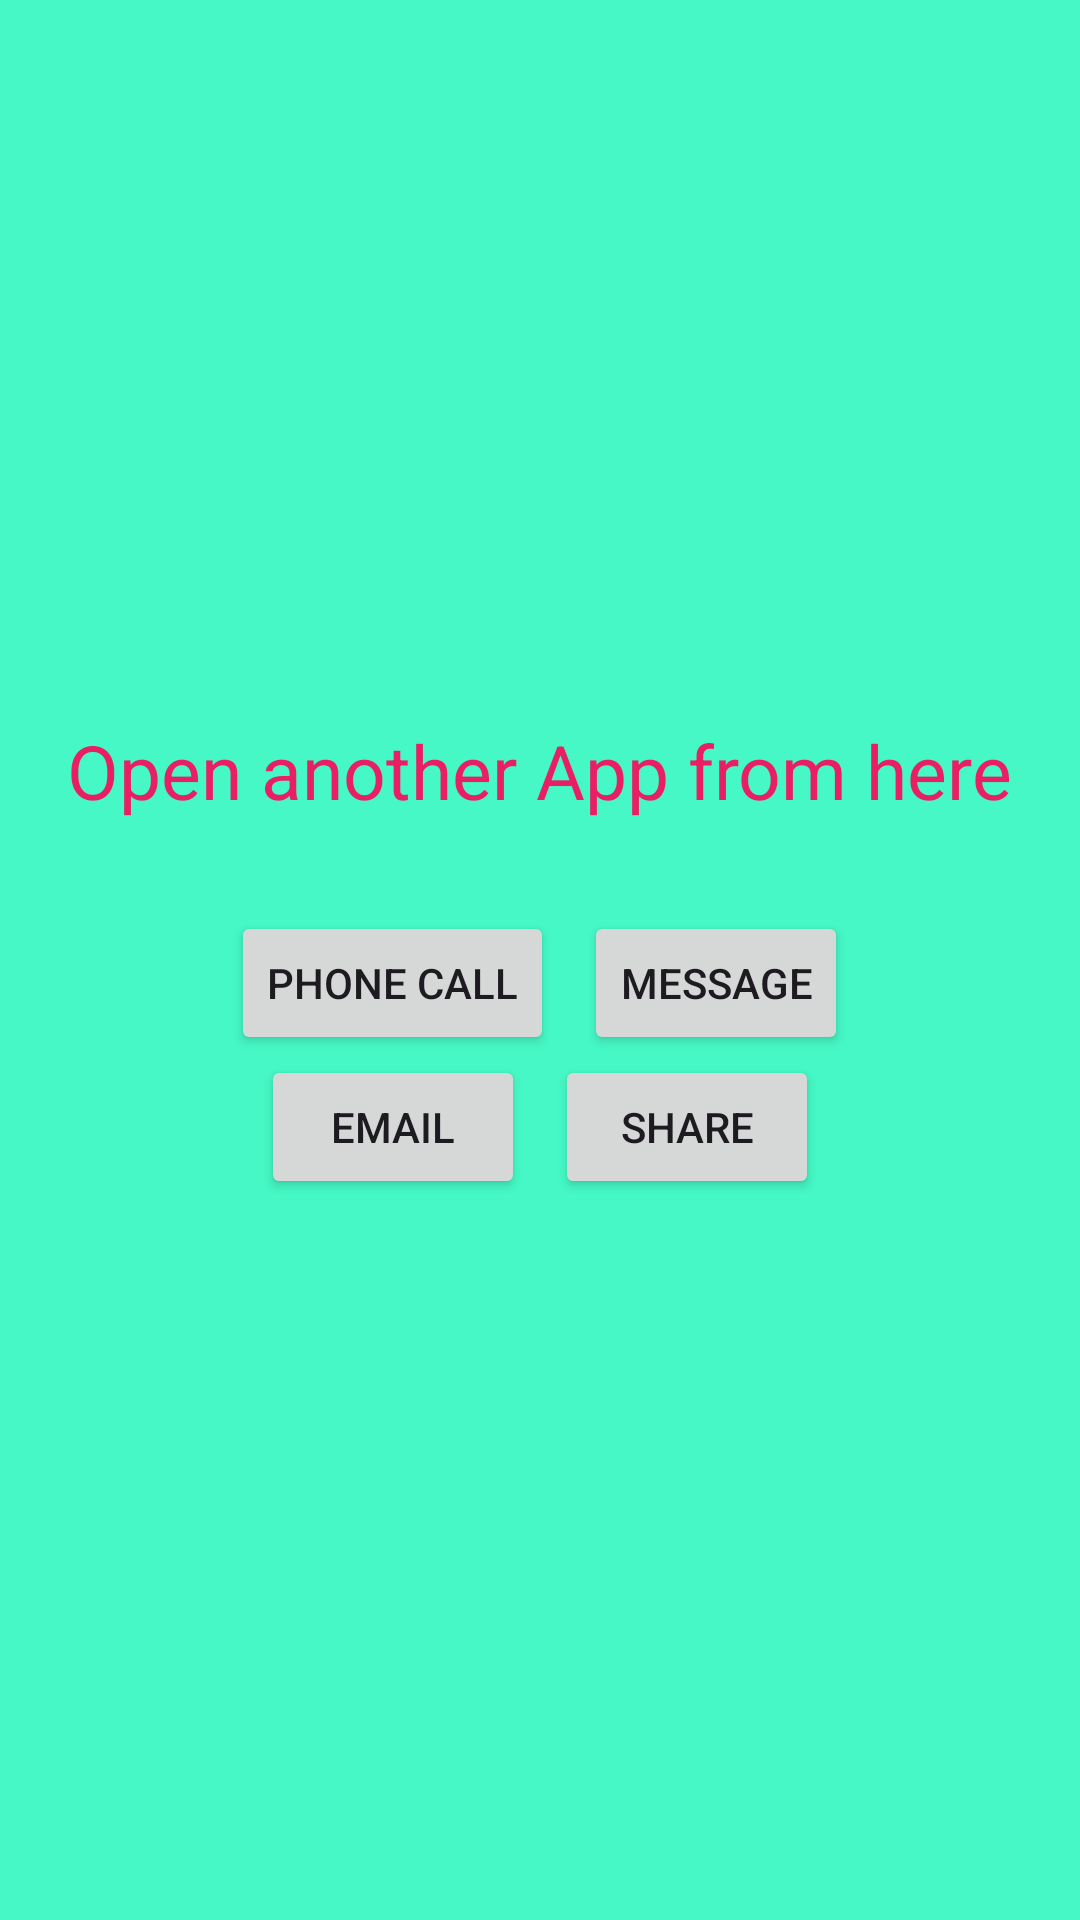

The Android layout XML behind this screen, and the referenced resources:
<!-- AndroidManifest.xml: application theme Base.Theme.All_in_one -->
<!-- res/layout/activity_implicit_intent.xml -->
<?xml version="1.0" encoding="utf-8"?>
<LinearLayout
    xmlns:android="http://schemas.android.com/apk/res/android"
    xmlns:app="http://schemas.android.com/apk/res-auto"
    xmlns:tools="http://schemas.android.com/tools"
    android:layout_width="match_parent"
    android:layout_height="match_parent"
    android:gravity="center"
    android:orientation="vertical"
    android:background="@color/tia"
    tools:context=".Implicit_intent_Activity">

    <TextView
        android:layout_width="wrap_content"
        android:layout_height="wrap_content"
        android:textSize="25sp"
        android:layout_marginBottom="30dp"
        android:textColor="@color/red"
        android:text="Open another App from here"/>
    <LinearLayout
        android:layout_width="match_parent"
        android:layout_height="wrap_content"
        android:gravity="center">
        <Button
            android:layout_width="wrap_content"
            android:layout_height="wrap_content"
            android:text="Phone call"
            android:id="@+id/id_call"/>
        <Button
            android:layout_width="wrap_content"
            android:layout_height="wrap_content"
            android:text="Message"
            android:layout_marginLeft="10dp"
            android:id="@+id/id_message"/>
    </LinearLayout>
    <LinearLayout
        android:layout_width="match_parent"
        android:layout_height="wrap_content"
        android:gravity="center">
        <Button
            android:layout_width="wrap_content"
            android:layout_height="wrap_content"
            android:text="Email"
            android:id="@+id/id_email"/>
        <Button
            android:layout_width="wrap_content"
            android:layout_height="wrap_content"
            android:text="Share"
            android:layout_marginLeft="10dp"
            android:id="@+id/id_share"/>
    </LinearLayout>

</LinearLayout>
<!-- resources referenced by this layout -->
<resources>
  <color name="red">#E91E63</color>
  <color name="tia">#45F8C5</color>
  <style name="Base.Theme.All_in_one" parent="Theme.Material3.DayNight.NoActionBar">
          
          
      </style>
</resources>
